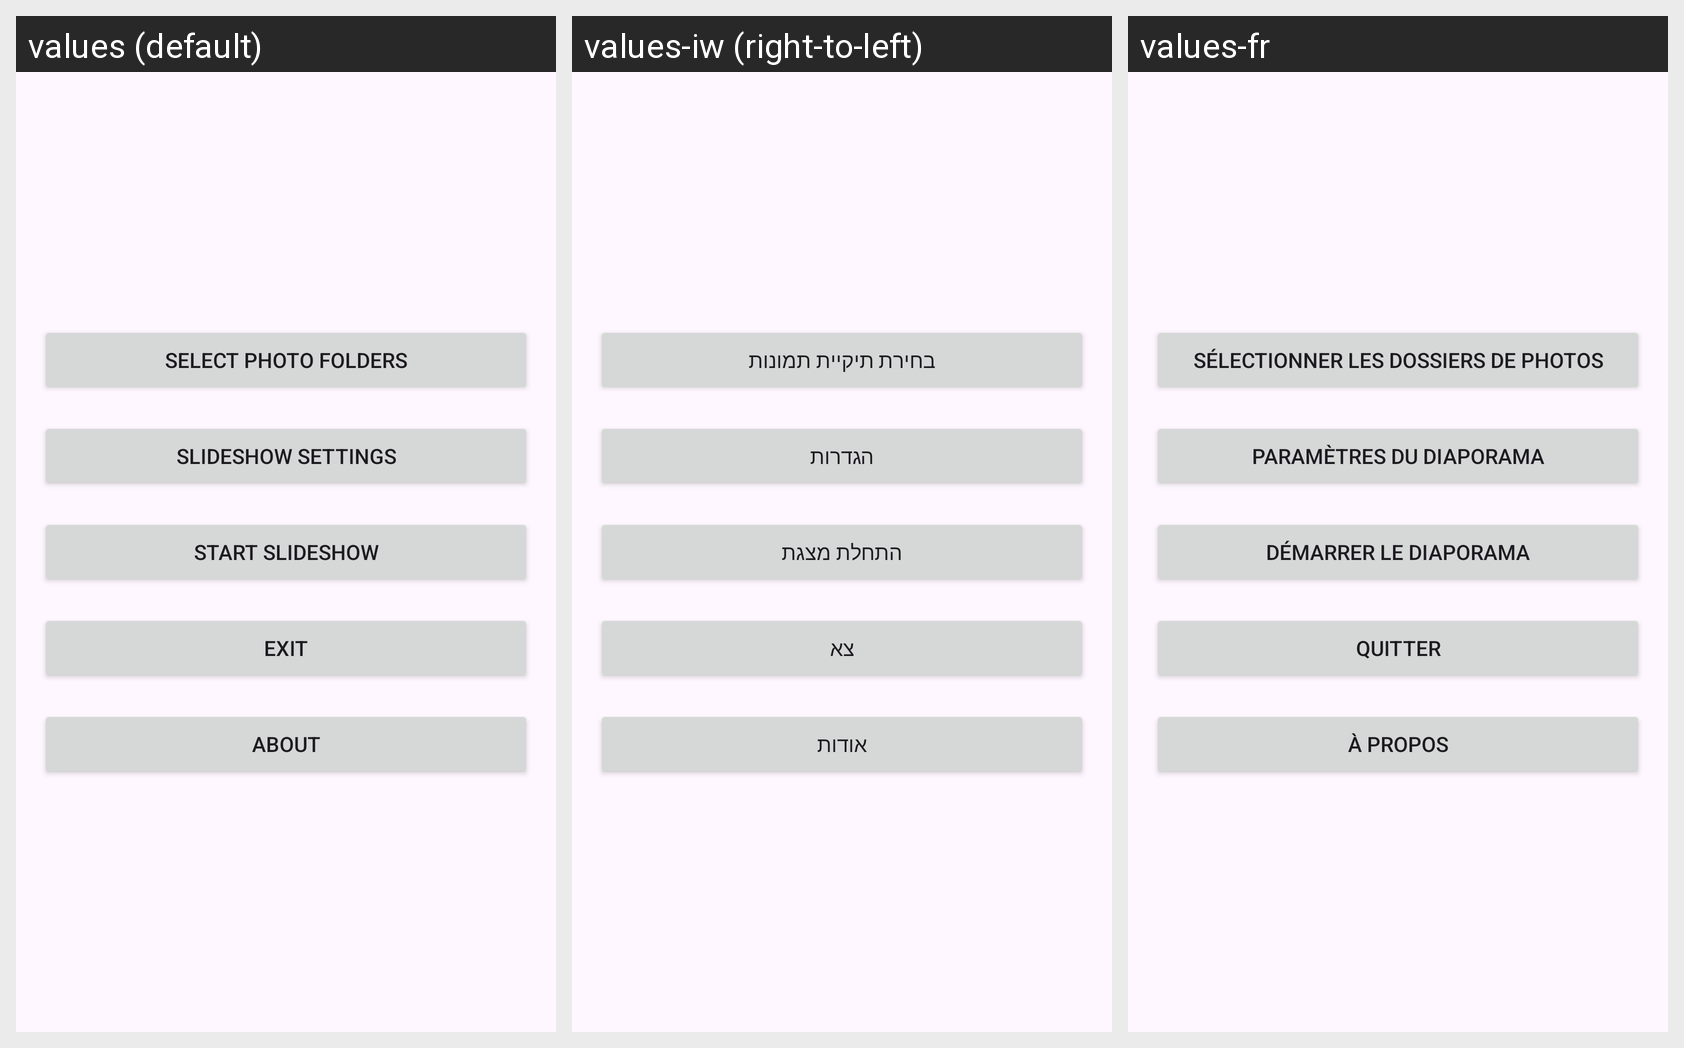

This grid shows one Android layout under several languages. Give, for every string resource on the screen, its name, the default text and each shown locale's text.
Android screen res/layout/activity_main.xml rendered under 3 locales, left to right: values (default), values-iw (right-to-left), values-fr. Device: Nexus 5 (rendered at 1080×1920; each locale shown at half size, 540×960, under a caption strip naming it); theme Theme.SimplePhotoFrame.
Strings drawn on this screen, with the default value and each locale's value (text and hints the layout hard-codes, and strings that could not be matched under every locale, appear in the picture but are not listed):

select_photo_folders
  values: Select Photo Folders
  values-iw: בחירת תיקיית תמונות
  values-fr: Sélectionner les dossiers de photos

slideshow_settings
  values: Slideshow Settings
  values-iw: הגדרות
  values-fr: Paramètres du diaporama

start_slideshow
  values: Start Slideshow
  values-iw: התחלת מצגת
  values-fr: Démarrer le diaporama

exit
  values: Exit
  values-iw: צא
  values-fr: Quitter

about
  values: About
  values-iw: אודות
  values-fr: À propos
